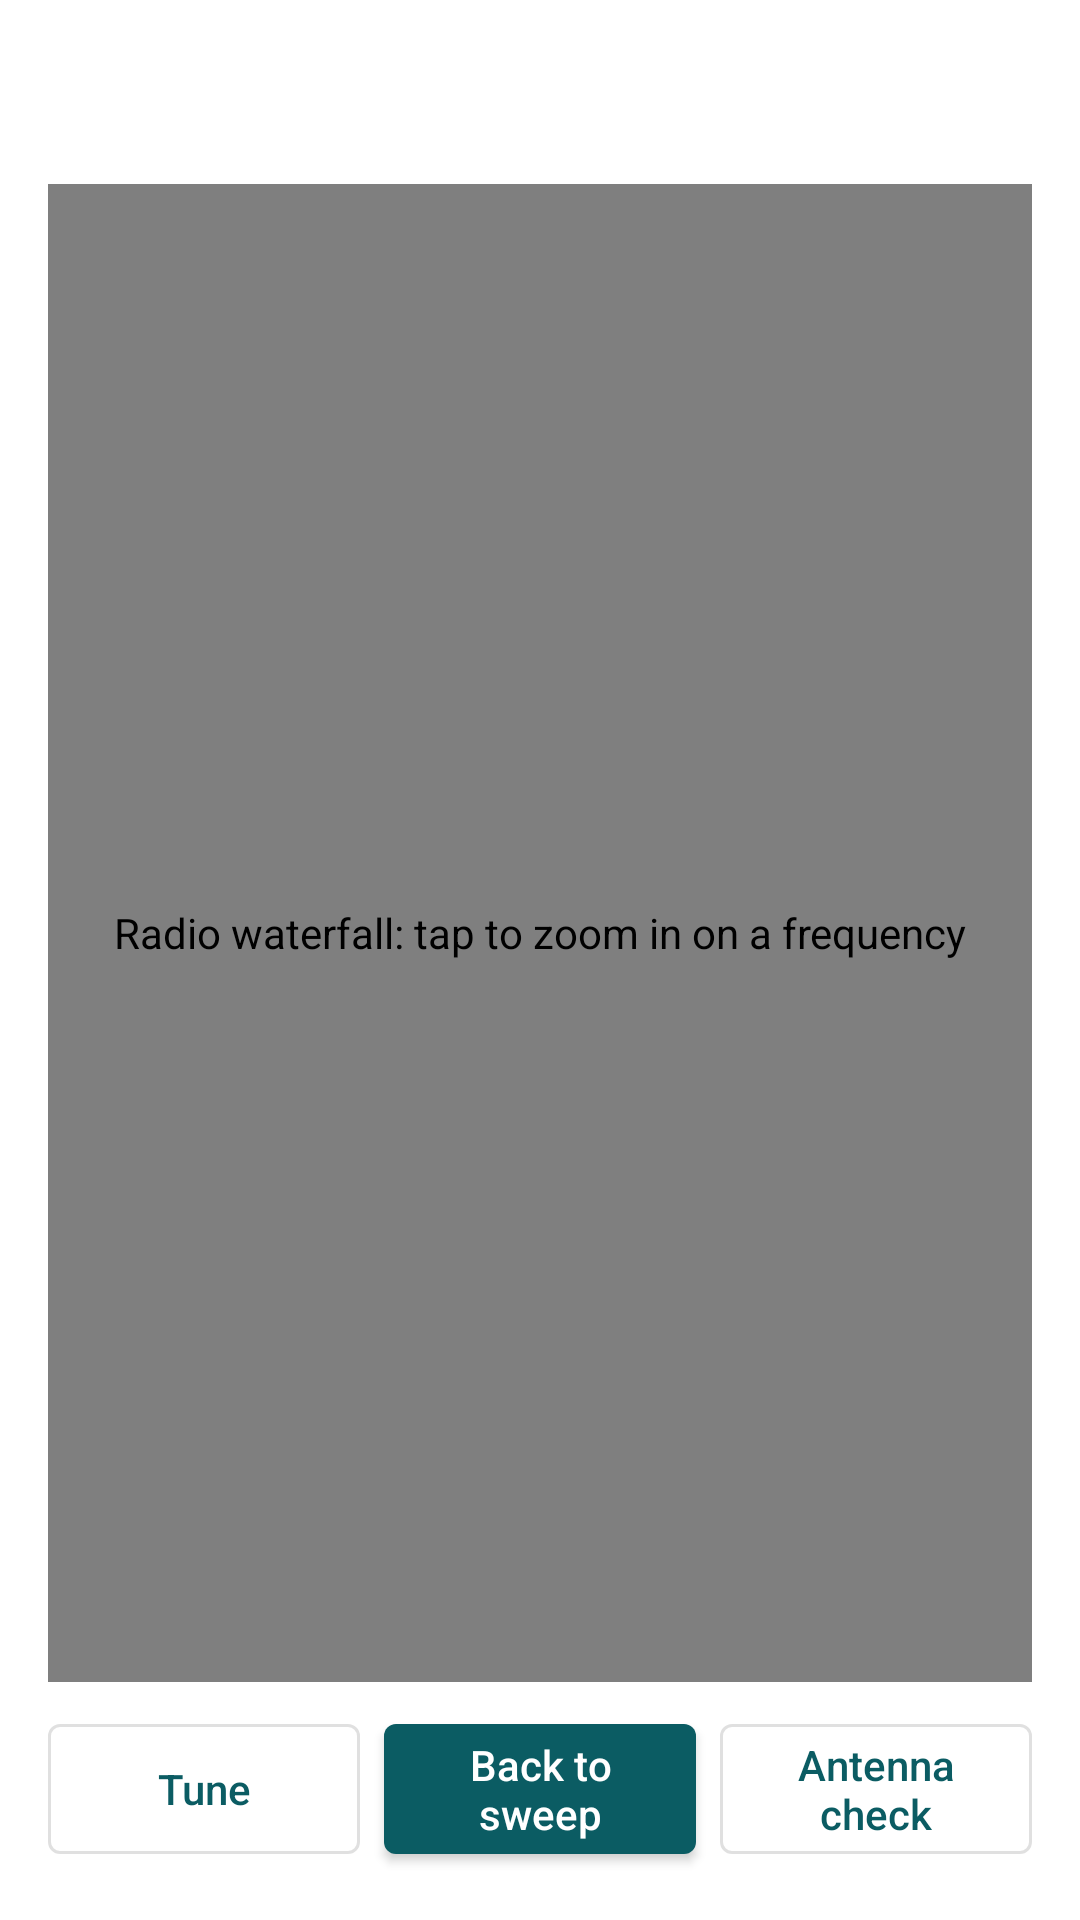

Here is an Android app screen rendered from its layout file. Give the layout XML and the strings, colors and styles it references.
<!-- AndroidManifest.xml: application theme Theme.RFSentinel -->
<!-- res/layout/activity_waterfall.xml -->
<?xml version="1.0" encoding="utf-8"?>
<LinearLayout xmlns:android="http://schemas.android.com/apk/res/android"
    android:layout_width="match_parent"
    android:layout_height="match_parent"
    android:orientation="vertical"
    android:padding="16dp">

    <TextView
        android:id="@+id/statusText"
        android:layout_width="match_parent"
        android:layout_height="wrap_content"
        android:textSize="@dimen/text_body" />

    <TextView
        android:id="@+id/hintText"
        android:layout_width="match_parent"
        android:layout_height="wrap_content"
        android:layout_marginTop="2dp"
        android:layout_marginBottom="8dp"
        android:textColor="?android:attr/textColorSecondary"
        android:textSize="@dimen/text_caption" />

    <com.rfsentinel.app.ui.WaterfallView
        android:id="@+id/waterfall"
        android:layout_width="match_parent"
        android:layout_height="0dp"
        android:layout_weight="1"
        android:focusable="true"
        android:contentDescription="Radio waterfall: tap to zoom in on a frequency" />

    <LinearLayout
        android:layout_width="match_parent"
        android:layout_height="wrap_content"
        android:layout_marginTop="8dp"
        android:baselineAligned="false"
        android:orientation="horizontal">

        

        <com.google.android.material.button.MaterialButton
            android:id="@+id/tuneButton"
            style="?attr/materialButtonOutlinedStyle"
            android:layout_width="0dp"
            android:layout_height="match_parent"
            android:layout_weight="1"
            android:text="Tune" />

        <com.google.android.material.button.MaterialButton
            android:id="@+id/sweepButton"
            android:layout_width="0dp"
            android:layout_height="match_parent"
            android:layout_marginStart="8dp"
            android:layout_weight="1"
            android:text="Back to sweep" />

        <com.google.android.material.button.MaterialButton
            android:id="@+id/antennaButton"
            style="?attr/materialButtonOutlinedStyle"
            android:layout_width="0dp"
            android:layout_height="match_parent"
            android:layout_marginStart="8dp"
            android:layout_weight="1"
            android:text="Antenna check" />
    </LinearLayout>
</LinearLayout>
<!-- resources referenced by this layout -->
<resources>
  <dimen name="text_body">14sp</dimen>
  <dimen name="text_caption">12sp</dimen>
  <style name="Theme.RFSentinel" parent="Theme.MaterialComponents.DayNight.DarkActionBar">
          <item name="textAppearanceButton">@style/TextAppearance.RFSentinel.Button</item>
          <item name="colorPrimary">@color/brand_primary</item>
          <item name="colorPrimaryVariant">@color/brand_primary_dark</item>
          <item name="colorOnPrimary">@android:color/white</item>
          <item name="colorSecondary">@color/brand_accent</item>
          <item name="colorOnSecondary">@android:color/white</item>
          <item name="rfScopeColor">@color/scope</item>
          <item name="rfScopeTextColor">@color/scope_text</item>
          <item name="rfTraceColor">@color/trace</item>
          <item name="rfAccent">@color/brand_highlight</item>
          <item name="rfOnAccent">@color/brand_on_highlight</item>
      </style>
  <style name="TextAppearance.RFSentinel.Button" parent="TextAppearance.MaterialComponents.Button">
          <item name="android:textAllCaps">false</item>
          <item name="android:letterSpacing">0</item>
      </style>
  <color name="brand_primary">#0B5C63</color>
  <color name="brand_primary_dark">#073F44</color>
  <color name="brand_accent">#E0622D</color>
  <color name="scope">#0B5C63</color>
  <color name="scope_text">#AA0B5C63</color>
  <color name="trace">#E0622D</color>
  <color name="brand_highlight">#0B5C63</color>
  <color name="brand_on_highlight">#FFFFFF</color>
</resources>
